Dataset: imgs_others (GitHub, yujeong0/Auto_painting_program). Classes: apple, avocado, carrot, cherry, flower, leaf, shellfish, tomato.

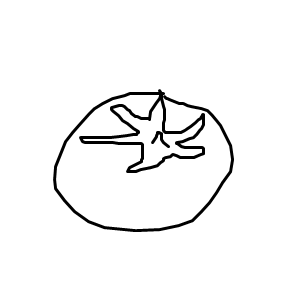
Label: tomato

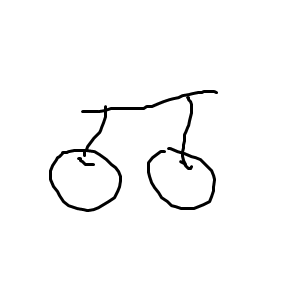
Label: cherry

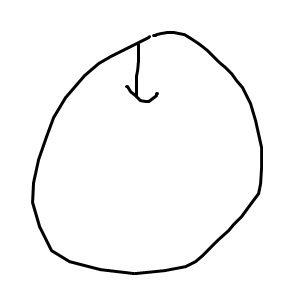
Label: apple

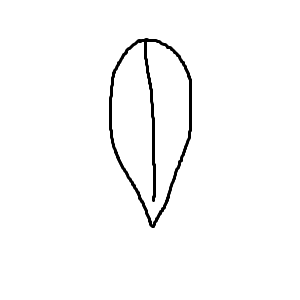
Label: leaf

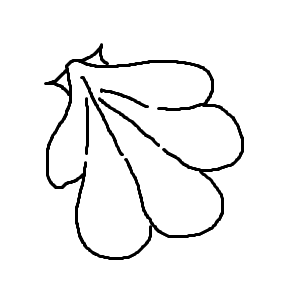
Label: shellfish

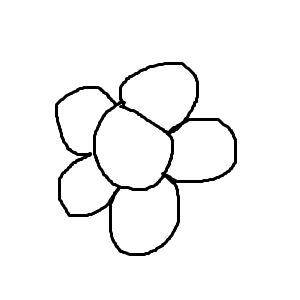
Label: flower
